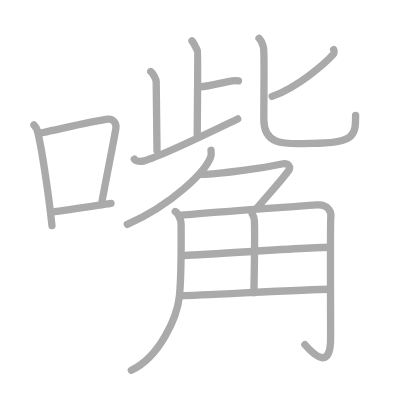
t = 0.00 s
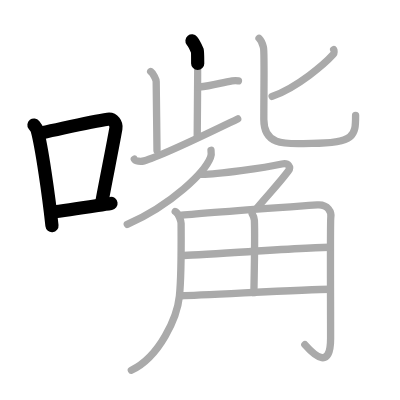
t = 3.25 s
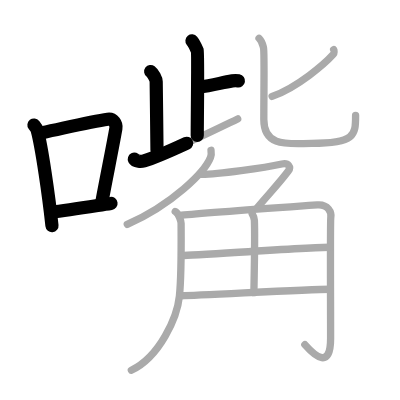
t = 6.50 s
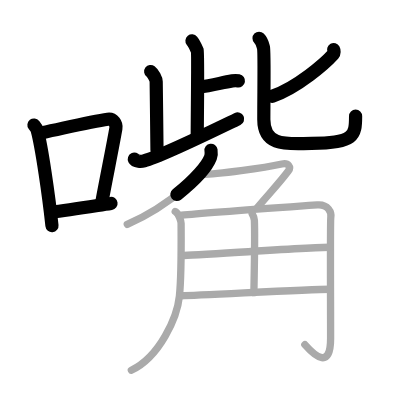
t = 9.50 s
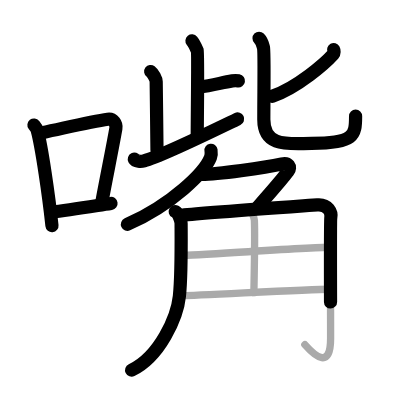
t = 12.75 s
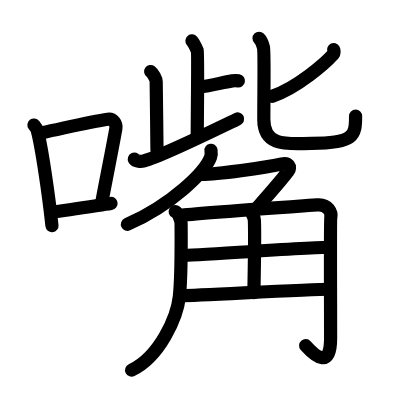
t = 16.00 s

The animated SVG that drew these frames (rendered in a browser with its animation timeline set to each time). Animation: 16 SMIL elements (animate=16); one cycle of 16.00 s.

<?xml version="1.0" standalone="no"?>
<!DOCTYPE svg PUBLIC "-//W3C//DTD SVG 1.1//EN"   "http://www.w3.org/Graphics/SVG/1.1/DTD/svg11.dtd">
<svg width="400px" height="400px"  version="1.1" xmlns="http://www.w3.org/2000/svg">
  <defs>
    <marker id="Triangle" viewBox="0 0 10 10" refX="0" refY="5" markerUnits="strokeWidth" markerWidth="3" style="stroke-opacity:0%;fill:#aaaaaa;" markerHeight="2" orient="auto">
      <path d="M 0 0 L 10 5 L 0 10 z" />
    </marker>
    
    <marker id="Arrow" viewBox="0 0 10 10" refX="5" refY="5" markerUnits="strokeWidth" markerWidth="1.8" style="stroke-opacity:0%;fill:#770000;" markerHeight="2" orient="auto">
      <path d="M 0 4 L 6 4 L 4 1 L 10 5 L 4 9 L 6 6 L 0 6 z" />
        <circle cx="5" cy="5" r="5" />
      </marker>
    
    <marker id="TriangleRed" viewBox="0 0 10 10" refX="0" refY="5" markerUnits="strokeWidth" markerWidth="3" style="stroke-opacity:0%;fill:#CC0000;" markerHeight="2" orient="auto">
      <path d="M 0 0 L 10 5 L 0 10 z" />
    </marker>
    
    <marker id="ArrowRed" viewBox="0 0 10 10" refX="5" refY="5" markerUnits="strokeWidth" markerWidth="1.8" style="stroke-opacity:0%;fill:#CC0000;" markerHeight="2" orient="auto">
      <path d="M 0 4 L 6 4 L 4 1 L 10 5 L 4 9 L 6 6 L 0 6 z" />
        <circle cx="5" cy="5" r="5" />
      </marker>
    
  </defs>
  
  <path style="fill:#ffffff; fill-opacity:100%; fill-rule:evenodd; stroke-width:0;" d="M 0 0 L 400px 0 L 400px 400px L 0 400px L 0 0" />

  <g transform="scale(3.6697247706422 3.6697247706422)">
<path style="fill:none; fill-opacity:0%; fill-rule:evenodd; stroke:#aaaaaa; stroke-opacity:100%; stroke-width: 1.5pt; stroke-linejoin:round; stroke-linecap:round;" d="M9.25 34.06c0.35 0.45 0.72 0.82 0.87 1.38c1.23 4.42 3.2 18.12 4.04 26.06"></path>
<path style="fill:none; fill-opacity:0%; fill-rule:evenodd; stroke:#aaaaaa; stroke-opacity:100%; stroke-width: 1.5pt; stroke-linejoin:round; stroke-linecap:round;" d="M11.46 36.18c8.94-1.94 13.77-3.11 17.91-3.69c1.52-0.21 2.43 1.26 2.21 2.51c-0.9 5.17-2.45 12.65-3.78 19.8"></path>
<path style="fill:none; fill-opacity:0%; fill-rule:evenodd; stroke:#aaaaaa; stroke-opacity:100%; stroke-width: 1.5pt; stroke-linejoin:round; stroke-linecap:round;" d="M13.82 57.86c4.87-0.66 9.75-1.42 16.43-2.43"></path>
<path style="fill:none; fill-opacity:0%; fill-rule:evenodd; stroke:#aaaaaa; stroke-opacity:100%; stroke-width: 1.5pt; stroke-linejoin:round; stroke-linecap:round;" d="M52.31 11.15c0.69 0.85 1.33 2.37 1.5 2.75c0.17 0.39-0.06 18.87-0.06 23.01"></path>
<path style="fill:none; fill-opacity:0%; fill-rule:evenodd; stroke:#aaaaaa; stroke-opacity:100%; stroke-width: 1.5pt; stroke-linejoin:round; stroke-linecap:round;" d="M54.23 23.7c3.7-0.29 6.02-1.2 9.05-1.66c0.89-0.13 1.13-0.1 1.7 0"></path>
<path style="fill:none; fill-opacity:0%; fill-rule:evenodd; stroke:#aaaaaa; stroke-opacity:100%; stroke-width: 1.5pt; stroke-linejoin:round; stroke-linecap:round;" d="M41.06 19.49c0.69 0.51 1.5 2.16 1.5 2.7c0 2.87 0.22 15.02 0.22 18.8"></path>
<path style="fill:none; fill-opacity:0%; fill-rule:evenodd; stroke:#aaaaaa; stroke-opacity:100%; stroke-width: 1.5pt; stroke-linejoin:round; stroke-linecap:round;" d="M36.6 43.37c0.32 0.62 1.8 0.69 2.66 0.46c4.65-1.23 18.25-7.92 25.51-11.42"></path>
<path style="fill:none; fill-opacity:0%; fill-rule:evenodd; stroke:#aaaaaa; stroke-opacity:100%; stroke-width: 1.5pt; stroke-linejoin:round; stroke-linecap:round;" d="M90.92 13.52c0.13 0.24 0.21 0.94-0.12 1.31c-2.17 2.39-9.63 8.99-16.65 11.44"></path>
<path style="fill:none; fill-opacity:0%; fill-rule:evenodd; stroke:#aaaaaa; stroke-opacity:100%; stroke-width: 1.5pt; stroke-linejoin:round; stroke-linecap:round;" d="M70.59 10.43c0.86 0.86 0.92 1.43 1.21 2.57c0.29 1.14 0.09 11.75 0.09 19.54c0 7.79 7.04 6.54 13.03 6.54c11.78 0 11.98-2.17 11.98-7.63"></path>
<path style="fill:none; fill-opacity:0%; fill-rule:evenodd; stroke:#aaaaaa; stroke-opacity:100%; stroke-width: 1.5pt; stroke-linejoin:round; stroke-linecap:round;" d="M57.5 40.96c0.07 0.48 0.14 1.23-0.13 1.91C55.82 46.9 46.9 55.73 34.68 61.14"></path>
<path style="fill:none; fill-opacity:0%; fill-rule:evenodd; stroke:#aaaaaa; stroke-opacity:100%; stroke-width: 1.5pt; stroke-linejoin:round; stroke-linecap:round;" d="M55.05 47.52c4.2-0.02 16.95-1.77 21.75-2.82c1.82-0.4 2.58 0.83 1.76 1.91c-2.64 3.53-5.73 6.7-8.52 10.08"></path>
<path style="fill:none; fill-opacity:0%; fill-rule:evenodd; stroke:#aaaaaa; stroke-opacity:100%; stroke-width: 1.5pt; stroke-linejoin:round; stroke-linecap:round;" d="M47.75 57.65c1.05 0.57 1.6 2.67 1.6 3.27c0 2.35 0.16 13.83-0.46 19.77c-0.6 5.79-5.39 16.56-13.1 20.21"></path>
<path style="fill:none; fill-opacity:0%; fill-rule:evenodd; stroke:#aaaaaa; stroke-opacity:100%; stroke-width: 1.5pt; stroke-linejoin:round; stroke-linecap:round;" d="M49.5 58.65C56 58 84.82 55.96 86.46 55.83c2.94-0.25 3.98 2.06 3.68 3.5c-0.17 0.77-0.05 22.92-0.05 32.84c0 8.45-4.09 5.08-7.02 1.75"></path>
<path style="fill:none; fill-opacity:0%; fill-rule:evenodd; stroke:#aaaaaa; stroke-opacity:100%; stroke-width: 1.5pt; stroke-linejoin:round; stroke-linecap:round;" d="M68.67 58.16c0.04 0.16 0.6 0.85 0.65 1.89c0.21 4.98-0.13 18.01-0.13 19.71"></path>
<path style="fill:none; fill-opacity:0%; fill-rule:evenodd; stroke:#aaaaaa; stroke-opacity:100%; stroke-width: 1.5pt; stroke-linejoin:round; stroke-linecap:round;" d="M49.5 69.64c3.68 0 34.02-2.26 40.42-2.26"></path>
<path style="fill:none; fill-opacity:0%; fill-rule:evenodd; stroke:#aaaaaa; stroke-opacity:100%; stroke-width: 1.5pt; stroke-linejoin:round; stroke-linecap:round;" d="M49.5 80.58c4.65 0 33.75-1.76 40.53-1.76"></path>

<path style="fill:none; fill-opacity:0%; fill-rule:evenodd; stroke:#000000; stroke-opacity:100%; stroke-width: 2.7pt; stroke-linejoin:round; stroke-linecap:round;" d="M9.25 34.06c0.35 0.45 0.72 0.82 0.87 1.38c1.23 4.42 3.2 18.12 4.04 26.06" pathLength="100" stroke-dashoffset="100" stroke-dasharray="100 105"><animate id="dashAnim1" attributeName="stroke-dashoffset" from="100" to="0" dur="1s" calcMode="linear" fill="freeze"/></path>
<path style="fill:none; fill-opacity:0%; fill-rule:evenodd; stroke:#000000; stroke-opacity:100%; stroke-width: 2.7pt; stroke-linejoin:round; stroke-linecap:round;" d="M11.46 36.18c8.94-1.94 13.77-3.11 17.91-3.69c1.52-0.21 2.43 1.26 2.21 2.51c-0.9 5.17-2.45 12.65-3.78 19.8" pathLength="100" stroke-dashoffset="100" stroke-dasharray="100 105"><animate id="dashAnim2" attributeName="stroke-dashoffset" from="100" to="0" dur="1s" calcMode="linear" begin="dashAnim1.end" fill="freeze"/></path>
<path style="fill:none; fill-opacity:0%; fill-rule:evenodd; stroke:#000000; stroke-opacity:100%; stroke-width: 2.7pt; stroke-linejoin:round; stroke-linecap:round;" d="M13.82 57.86c4.87-0.66 9.75-1.42 16.43-2.43" pathLength="100" stroke-dashoffset="100" stroke-dasharray="100 105"><animate id="dashAnim3" attributeName="stroke-dashoffset" from="100" to="0" dur="1s" calcMode="linear" begin="dashAnim2.end" fill="freeze"/></path>
<path style="fill:none; fill-opacity:0%; fill-rule:evenodd; stroke:#000000; stroke-opacity:100%; stroke-width: 2.7pt; stroke-linejoin:round; stroke-linecap:round;" d="M52.31 11.15c0.69 0.85 1.33 2.37 1.5 2.75c0.17 0.39-0.06 18.87-0.06 23.01" pathLength="100" stroke-dashoffset="100" stroke-dasharray="100 105"><animate id="dashAnim4" attributeName="stroke-dashoffset" from="100" to="0" dur="1s" calcMode="linear" begin="dashAnim3.end" fill="freeze"/></path>
<path style="fill:none; fill-opacity:0%; fill-rule:evenodd; stroke:#000000; stroke-opacity:100%; stroke-width: 2.7pt; stroke-linejoin:round; stroke-linecap:round;" d="M54.23 23.7c3.7-0.29 6.02-1.2 9.05-1.66c0.89-0.13 1.13-0.1 1.7 0" pathLength="100" stroke-dashoffset="100" stroke-dasharray="100 105"><animate id="dashAnim5" attributeName="stroke-dashoffset" from="100" to="0" dur="1s" calcMode="linear" begin="dashAnim4.end" fill="freeze"/></path>
<path style="fill:none; fill-opacity:0%; fill-rule:evenodd; stroke:#000000; stroke-opacity:100%; stroke-width: 2.7pt; stroke-linejoin:round; stroke-linecap:round;" d="M41.06 19.49c0.69 0.51 1.5 2.16 1.5 2.7c0 2.87 0.22 15.02 0.22 18.8" pathLength="100" stroke-dashoffset="100" stroke-dasharray="100 105"><animate id="dashAnim6" attributeName="stroke-dashoffset" from="100" to="0" dur="1s" calcMode="linear" begin="dashAnim5.end" fill="freeze"/></path>
<path style="fill:none; fill-opacity:0%; fill-rule:evenodd; stroke:#000000; stroke-opacity:100%; stroke-width: 2.7pt; stroke-linejoin:round; stroke-linecap:round;" d="M36.6 43.37c0.32 0.62 1.8 0.69 2.66 0.46c4.65-1.23 18.25-7.92 25.51-11.42" pathLength="100" stroke-dashoffset="100" stroke-dasharray="100 105"><animate id="dashAnim7" attributeName="stroke-dashoffset" from="100" to="0" dur="1s" calcMode="linear" begin="dashAnim6.end" fill="freeze"/></path>
<path style="fill:none; fill-opacity:0%; fill-rule:evenodd; stroke:#000000; stroke-opacity:100%; stroke-width: 2.7pt; stroke-linejoin:round; stroke-linecap:round;" d="M90.92 13.52c0.13 0.24 0.21 0.94-0.12 1.31c-2.17 2.39-9.63 8.99-16.65 11.44" pathLength="100" stroke-dashoffset="100" stroke-dasharray="100 105"><animate id="dashAnim8" attributeName="stroke-dashoffset" from="100" to="0" dur="1s" calcMode="linear" begin="dashAnim7.end" fill="freeze"/></path>
<path style="fill:none; fill-opacity:0%; fill-rule:evenodd; stroke:#000000; stroke-opacity:100%; stroke-width: 2.7pt; stroke-linejoin:round; stroke-linecap:round;" d="M70.59 10.43c0.86 0.86 0.92 1.43 1.21 2.57c0.29 1.14 0.09 11.75 0.09 19.54c0 7.79 7.04 6.54 13.03 6.54c11.78 0 11.98-2.17 11.98-7.63" pathLength="100" stroke-dashoffset="100" stroke-dasharray="100 105"><animate id="dashAnim9" attributeName="stroke-dashoffset" from="100" to="0" dur="1s" calcMode="linear" begin="dashAnim8.end" fill="freeze"/></path>
<path style="fill:none; fill-opacity:0%; fill-rule:evenodd; stroke:#000000; stroke-opacity:100%; stroke-width: 2.7pt; stroke-linejoin:round; stroke-linecap:round;" d="M57.5 40.96c0.07 0.48 0.14 1.23-0.13 1.91C55.82 46.9 46.9 55.73 34.68 61.14" pathLength="100" stroke-dashoffset="100" stroke-dasharray="100 105"><animate id="dashAnim10" attributeName="stroke-dashoffset" from="100" to="0" dur="1s" calcMode="linear" begin="dashAnim9.end" fill="freeze"/></path>
<path style="fill:none; fill-opacity:0%; fill-rule:evenodd; stroke:#000000; stroke-opacity:100%; stroke-width: 2.7pt; stroke-linejoin:round; stroke-linecap:round;" d="M55.05 47.52c4.2-0.02 16.95-1.77 21.75-2.82c1.82-0.4 2.58 0.83 1.76 1.91c-2.64 3.53-5.73 6.7-8.52 10.08" pathLength="100" stroke-dashoffset="100" stroke-dasharray="100 105"><animate id="dashAnim11" attributeName="stroke-dashoffset" from="100" to="0" dur="1s" calcMode="linear" begin="dashAnim10.end" fill="freeze"/></path>
<path style="fill:none; fill-opacity:0%; fill-rule:evenodd; stroke:#000000; stroke-opacity:100%; stroke-width: 2.7pt; stroke-linejoin:round; stroke-linecap:round;" d="M47.75 57.65c1.05 0.57 1.6 2.67 1.6 3.27c0 2.35 0.16 13.83-0.46 19.77c-0.6 5.79-5.39 16.56-13.1 20.21" pathLength="100" stroke-dashoffset="100" stroke-dasharray="100 105"><animate id="dashAnim12" attributeName="stroke-dashoffset" from="100" to="0" dur="1s" calcMode="linear" begin="dashAnim11.end" fill="freeze"/></path>
<path style="fill:none; fill-opacity:0%; fill-rule:evenodd; stroke:#000000; stroke-opacity:100%; stroke-width: 2.7pt; stroke-linejoin:round; stroke-linecap:round;" d="M49.5 58.65C56 58 84.82 55.96 86.46 55.83c2.94-0.25 3.98 2.06 3.68 3.5c-0.17 0.77-0.05 22.92-0.05 32.84c0 8.45-4.09 5.08-7.02 1.75" pathLength="100" stroke-dashoffset="100" stroke-dasharray="100 105"><animate id="dashAnim13" attributeName="stroke-dashoffset" from="100" to="0" dur="1s" calcMode="linear" begin="dashAnim12.end" fill="freeze"/></path>
<path style="fill:none; fill-opacity:0%; fill-rule:evenodd; stroke:#000000; stroke-opacity:100%; stroke-width: 2.7pt; stroke-linejoin:round; stroke-linecap:round;" d="M68.67 58.16c0.04 0.16 0.6 0.85 0.65 1.89c0.21 4.98-0.13 18.01-0.13 19.71" pathLength="100" stroke-dashoffset="100" stroke-dasharray="100 105"><animate id="dashAnim14" attributeName="stroke-dashoffset" from="100" to="0" dur="1s" calcMode="linear" begin="dashAnim13.end" fill="freeze"/></path>
<path style="fill:none; fill-opacity:0%; fill-rule:evenodd; stroke:#000000; stroke-opacity:100%; stroke-width: 2.7pt; stroke-linejoin:round; stroke-linecap:round;" d="M49.5 69.64c3.68 0 34.02-2.26 40.42-2.26" pathLength="100" stroke-dashoffset="100" stroke-dasharray="100 105"><animate id="dashAnim15" attributeName="stroke-dashoffset" from="100" to="0" dur="1s" calcMode="linear" begin="dashAnim14.end" fill="freeze"/></path>
<path style="fill:none; fill-opacity:0%; fill-rule:evenodd; stroke:#000000; stroke-opacity:100%; stroke-width: 2.7pt; stroke-linejoin:round; stroke-linecap:round;" d="M49.5 80.58c4.65 0 33.75-1.76 40.53-1.76" pathLength="100" stroke-dashoffset="100" stroke-dasharray="100 105"><animate id="dashAnim16" attributeName="stroke-dashoffset" from="100" to="0" dur="1s" calcMode="linear" begin="dashAnim15.end" fill="freeze"/></path>

</g>

</svg>  
          
